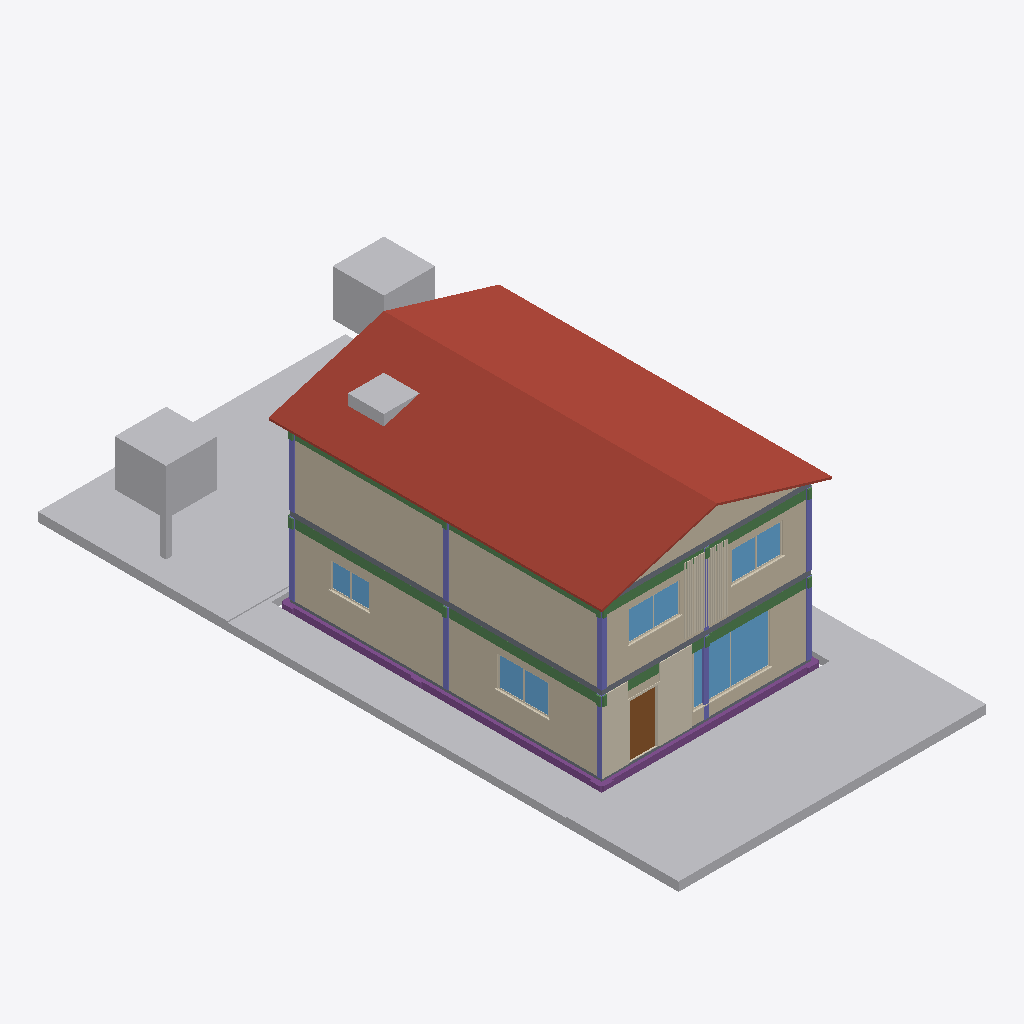
Isometric view of an IFC building model (IFC-SPF (STEP), schema IFC4, length unit metre), seen from the south-west, elements coloured by IFC class: 14 coverings (cream), 12 beams (green), 10 columns (violet), 7 walls (beige), 6 other elements (light grey), 5 windows (light blue), 5 footings (purple), 3 slabs (grey), 1 roof (red-brown), 1 door (brown).
Extent 12.0 m × 25.0 m × 8.6 m (x, y, z). Storeys (2): Térreo at 0.00 m; Pavimento superior at 3.00 m. Elements (156): 39 IfcCovering, 24 IfcFurniture, 18 IfcColumn, 18 IfcWall, 15 IfcFooting, 12 IfcBeam, 9 IfcWindow, 5 IfcDoor, 5 IfcGeographicElement, 3 IfcSanitaryTerminal, 3 IfcSlab, 2 IfcPipeSegment.

HEADER;
FILE_DESCRIPTION(('ViewDefinition [CoordinationView]'),'2;1');
FILE_NAME('','2026-10-07T00:00:00',('Construction 4D Studio'),(''),'IfcOpenShell 0.9.0alpha0-8c614fa','IfcOpenShell 0.9.0alpha0-8c614fa','');
FILE_SCHEMA(('IFC4'));
ENDSEC;
DATA;
#1=IFCPROJECT('00052o0010080000000001',$,'Sobrado de exemplo 4D',$,$,$,$,(#11),#6);
#14=IFCSITE('00052o0010080000000002',$,'Lote 12,00 × 25,00',$,$,#25,$,$,$,(-3,-42,-59,-904000),(-38,-32,-32,-280000),21.0,$,$);
#15=IFCBUILDING('00052o0010080000000003',$,'Sobrado',$,$,#30,$,$,$,$,$,$);
#16=IFCBUILDINGSTOREY('00052o0010080000000004',$,'Térreo',$,$,#35,$,$,$,0.0);
#17=IFCBUILDINGSTOREY('00052o0010080000000005',$,'Pavimento superior',$,$,#40,$,$,$,3.0);
#2493=IFCROOF('00052o0010080000000029',$,'Cobertura',$,$,#2498,$,$,.GABLE_ROOF.);
#2951=IFCGEOGRAPHICELEMENT('00052o001008000000002Z',$,'Gramado frontal',$,'PAISAGISMO',#2965,#2958,$,.USERDEFINED.);
#2975=IFCGEOGRAPHICELEMENT('00052o001008000000002b',$,'Gramado do quintal',$,'PAISAGISMO',#2988,#2982,$,.USERDEFINED.);
#177=IFCGEOGRAPHICELEMENT('00052o0010080000000009',$,'Terreno',$,$,#195,#184,$,.TERRAIN.);
#1076=IFCWALL('00052o0010080000000015',$,'Parede: lateral oeste (pavimento superior)',$,$,#1089,#1083,$,.SOLIDWALL.);
#253=IFCWALL('00052o001008000000000G',$,'Parede: lateral oeste (térreo)',$,$,#266,#260,$,.SOLIDWALL.);
#3007=IFCGEOGRAPHICELEMENT('00052o001008000000002c',$,'Árvore 1',$,'PAISAGISMO',#3022,#3014,$,.USERDEFINED.);
#1029=IFCWALL('00052o0010080000000012',$,'Parede: fachada frontal (pavimento superior)',$,$,#1043,#1036,$,.SOLIDWALL.);
#3041=IFCGEOGRAPHICELEMENT('00052o001008000000002e',$,'Árvore 2',$,'PAISAGISMO',#3055,#3048,$,.USERDEFINED.);
#5927=IFCCOVERING('00052o001008000000003g',$,'Revestimento: pedra em cacos (fachada frontal, térreo)',$,$,#5942,#5934,$,.CLADDING.);
#205=IFCWALL('00052o001008000000000C',$,'Parede: fachada frontal (térreo)',$,$,#220,#212,$,.SOLIDWALL.);
#419=IFCWINDOW('00052o001008000000000S',$,'Janela da sala',$,$,#433,#426,$,2.0,3.0,.WINDOW.,$,$);
#1941=IFCFOOTING('00052o001008000000001u',$,'Viga baldrame: lateral oeste',$,$,#1954,#1948,$,.STRIP_FOOTING.);
#937=IFCBEAM('00052o001008000000000_',$,'Viga: lateral oeste (térreo)',$,$,#950,#944,$,.BEAM.);
#2454=IFCSLAB('00052o0010080000000027',$,'Laje do pavimento superior',$,$,#2469,#2461,$,.FLOOR.);
#6114=IFCCOVERING('00052o001008000000003i',$,'Revestimento: ripado de freijó (fachada frontal, superior)',$,$,#6146,#6121,$,.CLADDING.);
#2556=IFCWALL('00052o001008000000002E',$,'Oitão frontal',$,$,#2569,#2563,$,.SOLIDWALL.);
#1895=IFCFOOTING('00052o001008000000001s',$,'Viga baldrame: fachada frontal',$,$,#1908,#1902,$,.STRIP_FOOTING.);
#2810=IFCTANK('00052o001008000000002Q',$,'Caixa d''água 1.000 L',$,$,#2824,#2817,$,.STORAGE.);
#1757=IFCBEAM('00052o001008000000001m',$,'Viga: fachada frontal (pavimento superior)',$,$,#1770,#1764,$,.BEAM.);
#1803=IFCBEAM('00052o001008000000001o',$,'Viga: lateral oeste (pavimento superior)',$,$,#1816,#1810,$,.BEAM.);
#1238=IFCWINDOW('00052o001008000000001D',$,'Janela do quarto 1',$,$,#1251,#1245,$,1.2,2.0,.WINDOW.,$,$);
#891=IFCBEAM('00052o001008000000000y',$,'Viga: fachada frontal (térreo)',$,$,#904,#898,$,.BEAM.);
#468=IFCWINDOW('00052o001008000000000X',$,'Janela lateral da sala',$,$,#481,#475,$,1.2,2.0,.WINDOW.,$,$);
#1286=IFCWINDOW('00052o001008000000001H',$,'Janela do quarto 2',$,$,#1299,#1293,$,1.2,2.0,.WINDOW.,$,$);
#370=IFCDOOR('00052o001008000000000N',$,'Porta de entrada',$,$,#384,#377,$,2.1,1.1,.DOOR.,$,$);
#2240=IFCSLAB('00052o0010080000000025',$,'Contrapiso',$,$,#2253,#2247,$,.BASESLAB.);
#2479=IFCSLAB('00052o0010080000000028',$,'Laje de forro',$,$,#2492,#2486,$,.FLOOR.);
#660=IFCWINDOW('00052o001008000000000n',$,'Janela lateral da cozinha',$,$,#673,#667,$,1.0,1.5,.WINDOW.,$,$);
#1550=IFCCOLUMN('00052o001008000000001d',$,'Pilar P(0;0) pavimento superior',$,$,#1563,#1557,$,.COLUMN.);
#4286=IFCCOVERING('00052o0010080000000038',$,'Guarnição: porta de entrada',$,$,#4307,#4293,$,.MOLDING.);
#753=IFCCOLUMN('00052o001008000000000s',$,'Pilar P(4;0) térreo',$,$,#766,#760,$,.COLUMN.);
#707=IFCCOLUMN('00052o001008000000000q',$,'Pilar P(0;6) térreo',$,$,#720,#714,$,.COLUMN.);
#822=IFCCOLUMN('00052o001008000000000v',$,'Pilar P(8;0) térreo',$,$,#835,#829,$,.COLUMN.);
#730=IFCCOLUMN('00052o001008000000000r',$,'Pilar P(0;12) térreo',$,$,#743,#737,$,.COLUMN.);
#1688=IFCCOLUMN('00052o001008000000001j',$,'Pilar P(8;0) pavimento superior',$,$,#1701,#1695,$,.COLUMN.);
#1573=IFCCOLUMN('00052o001008000000001e',$,'Pilar P(0;6) pavimento superior',$,$,#1586,#1580,$,.COLUMN.);
#1596=IFCCOLUMN('00052o001008000000001f',$,'Pilar P(0;12) pavimento superior',$,$,#1609,#1603,$,.COLUMN.);
#684=IFCCOLUMN('00052o001008000000000p',$,'Pilar P(0;0) térreo',$,$,#697,#691,$,.COLUMN.);
#4377=IFCCOVERING('00052o001008000000003B',$,'Caixilho: janela da sala',$,$,#4395,#4384,$,.MOLDING.);
#299=IFCWALL('00052o001008000000000I',$,'Parede: sala e cozinha (térreo)',$,$,#312,#306,$,.SOLIDWALL.);
#4464=IFCCOVERING('00052o001008000000003E',$,'Caixilho: janela lateral da sala',$,$,#4481,#4471,$,.MOLDING.);
#5020=IFCCOVERING('00052o001008000000003Q',$,'Caixilho: janela do quarto 2',$,$,#5037,#5027,$,.MOLDING.);
#4934=IFCCOVERING('00052o001008000000003O',$,'Caixilho: janela do quarto 1',$,$,#4951,#4941,$,.MOLDING.);
#4848=IFCCOVERING('00052o001008000000003M',$,'Caixilho: janela lateral da cozinha',$,$,#4865,#4855,$,.MOLDING.);
#4405=IFCCOVERING('00052o001008000000003D',$,'Peitoril: janela da sala',$,$,#4418,#4412,$,.MOLDING.);
#1619=IFCCOLUMN('00052o001008000000001g',$,'Pilar P(4;0) pavimento superior',$,$,#1632,#1626,$,.COLUMN.);
#1168=IFCWALL('00052o0010080000000019',$,'Parede: banheiro, frente (pavimento superior)',$,$,#1181,#1175,$,.SOLIDWALL.);
#1918=IFCFOOTING('00052o001008000000001t',$,'Viga baldrame: fachada dos fundos',$,$,#1931,#1925,$,.STRIP_FOOTING.);
#1964=IFCFOOTING('00052o001008000000001v',$,'Viga baldrame: lateral leste',$,$,#1977,#1971,$,.STRIP_FOOTING.);
#4491=IFCCOVERING('00052o001008000000003F',$,'Peitoril: janela lateral da sala',$,$,#4504,#4498,$,.MOLDING.);
#5047=IFCCOVERING('00052o001008000000003R',$,'Peitoril: janela do quarto 2',$,$,#5060,#5054,$,.MOLDING.);
#4961=IFCCOVERING('00052o001008000000003P',$,'Peitoril: janela do quarto 1',$,$,#4974,#4968,$,.MOLDING.);
#1987=IFCFOOTING('00052o001008000000001w',$,'Viga baldrame: sala e cozinha',$,$,#2000,#1994,$,.STRIP_FOOTING.);
#4875=IFCCOVERING('00052o001008000000003N',$,'Peitoril: janela lateral da cozinha',$,$,#4888,#4882,$,.MOLDING.);
#914=IFCBEAM('00052o001008000000000z',$,'Viga: fachada dos fundos (térreo)',$,$,#927,#921,$,.BEAM.);
#1826=IFCBEAM('00052o001008000000001p',$,'Viga: lateral leste (pavimento superior)',$,$,#1839,#1833,$,.BEAM.);
#983=IFCBEAM('00052o0010080000000010',$,'Viga: eixo y = 6 (térreo)',$,$,#996,#990,$,.BEAM.);
#4317=IFCCOVERING('00052o0010080000000039',$,'Soleira: porta de entrada',$,$,#4331,#4324,$,.MOLDING.);
#1006=IFCBEAM('00052o0010080000000011',$,'Viga: eixo x = 4 (térreo)',$,$,#1019,#1013,$,.BEAM.);
#1872=IFCBEAM('00052o001008000000001r',$,'Viga: eixo x = 4 (pavimento superior)',$,$,#1885,#1879,$,.BEAM.);
#960=IFCBEAM('00052o001008000000000$',$,'Viga: lateral leste (térreo)',$,$,#973,#967,$,.BEAM.);
#1780=IFCBEAM('00052o001008000000001n',$,'Viga: fachada dos fundos (pavimento superior)',$,$,#1793,#1787,$,.BEAM.);
#1849=IFCBEAM('00052o001008000000001q',$,'Viga: eixo y = 6 (pavimento superior)',$,$,#1862,#1856,$,.BEAM.);
ENDSEC;
